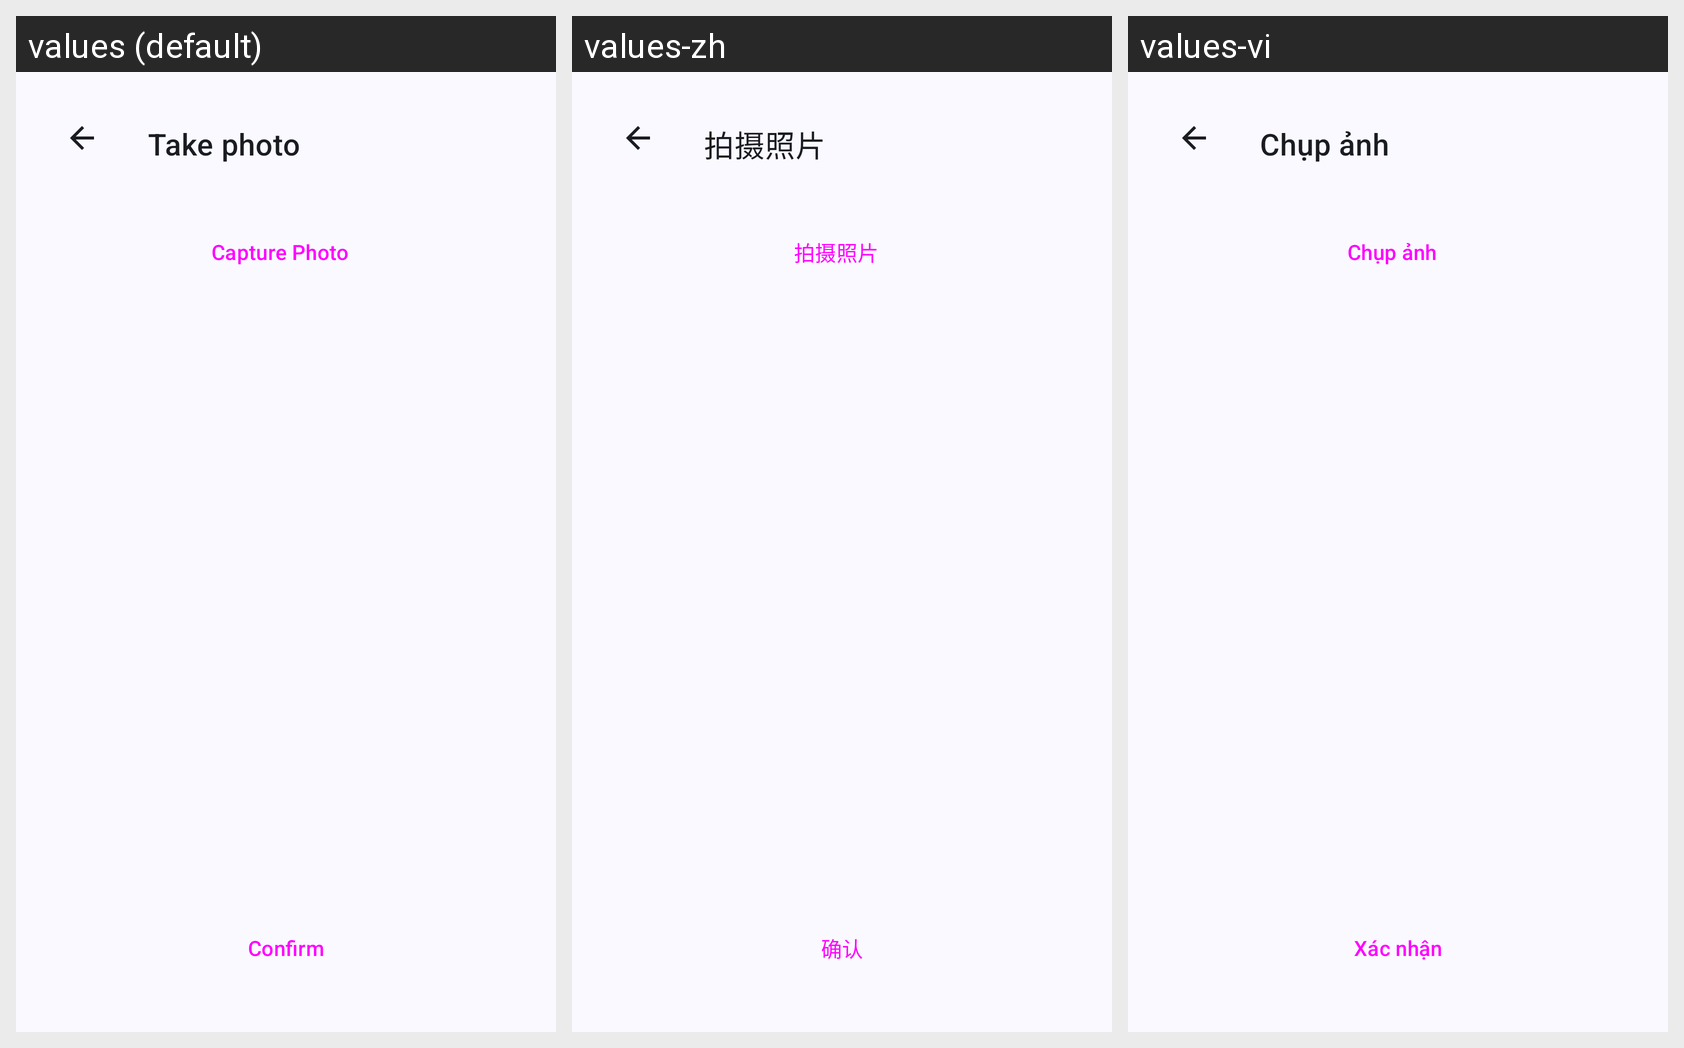

The same Android screen rendered under several of its app's locales, left to right. List the strings drawn on it with the default value and each locale's translation.
Android screen res/layout/fragment_take_photo.xml rendered under 3 locales, left to right: values (default), values-zh, values-vi. Device: Nexus 5 (rendered at 1080×1920; each locale shown at half size, 540×960, under a caption strip naming it); theme Theme.MemorAI.
Strings drawn on this screen, with the default value and each locale's value (text and hints the layout hard-codes, and strings that could not be matched under every locale, appear in the picture but are not listed):

take_photo
  values: Take photo
  values-zh: 拍摄照片
  values-vi: Chụp ảnh

capture_photo
  values: Capture Photo
  values-zh: 拍摄照片
  values-vi: Chụp ảnh

confirm
  values: Confirm
  values-zh: 确认
  values-vi: Xác nhận
